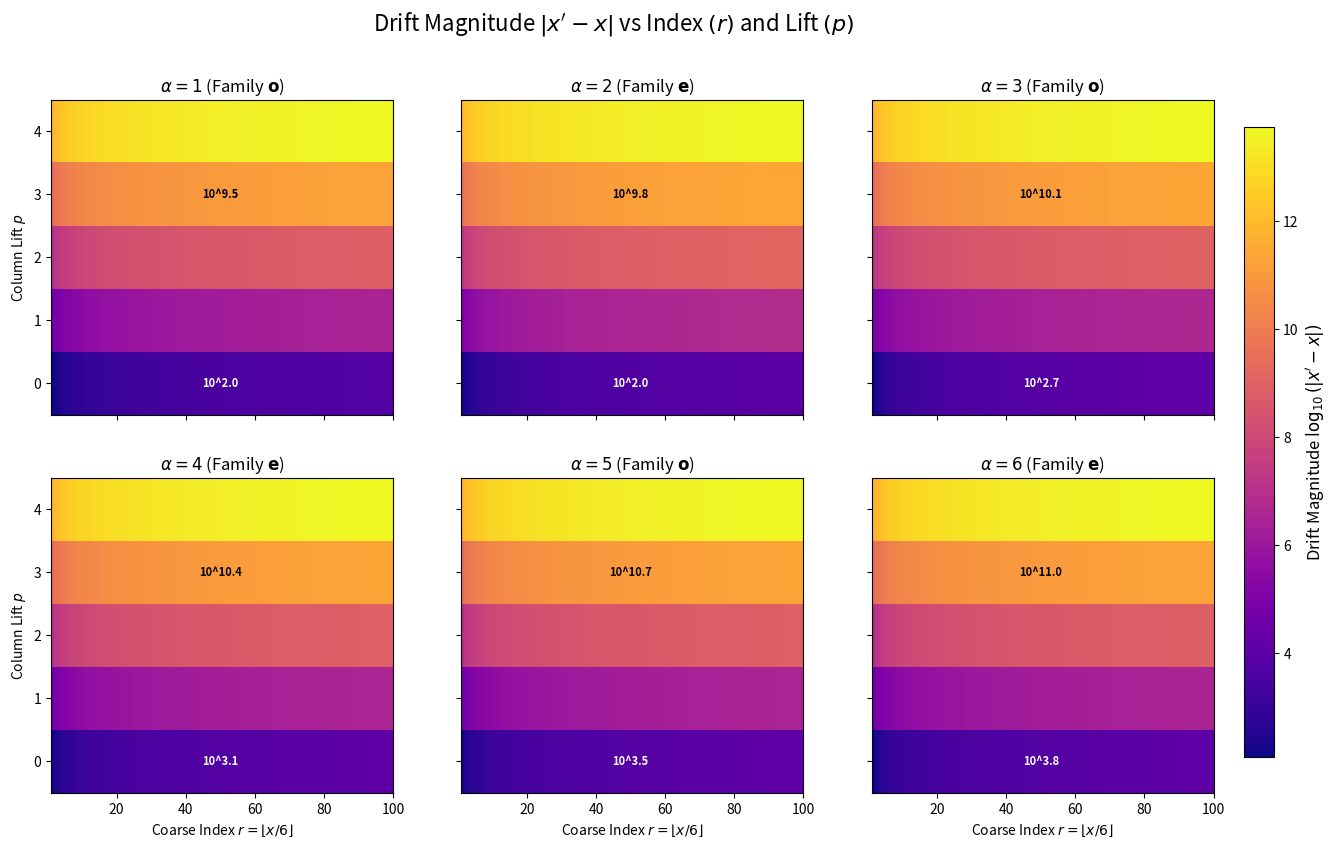

Recreate this plot in Python.
import numpy as np
import matplotlib.pyplot as plt
import matplotlib.colors as mcolors

# ==========================================
# 1. Drift Calculation Logic
# ==========================================

def calculate_drift_grid(alpha, family_type, r_max=100, p_max=5):
    """
    Generates a grid of log10(drift) values.
    rows: p (0 to p_max)
    cols: r (1 to r_max)
    """
    p_values = np.arange(0, p_max + 1)
    r_values = np.arange(1, r_max + 1)

    # Initialize grid
    # dimensions: (p, r)
    drift_grid = np.zeros((len(p_values), len(r_values)))

    for i, p in enumerate(p_values):
        # Constants for this p
        # K = (2^(alpha + 6p) - 3) * 4^p
        K = (2**(alpha + 6*p) - 3) * (4**p)

        # q_p = (4^p - 1) / 3
        q_p = (4**p - 1) // 3

        # Delta depends on family
        if family_type == 'e': # x = 1 mod 6
            Delta = 2 * q_p
        else: # family 'o', x = 5 mod 6
            Delta = 5 * q_p - 1

        for j, r in enumerate(r_values):
            # Drift d = r*K + Delta
            # We visualize the absolute magnitude |2d| = |x' - x|
            d = r * K + Delta
            magnitude = abs(2 * d)

            # Use log10 for visualization because values grow huge
            # Avoid log(0) by using a small epsilon if needed, though K>=1 usually
            if magnitude > 0:
                drift_grid[i, j] = np.log10(magnitude)
            else:
                drift_grid[i, j] = 0

    return drift_grid

# ==========================================
# 2. Plotting the Grid of Panels
# ==========================================

# We will plot alphas 1..6
# alpha=1,3,5 are Family 'o'
# alpha=2,4,6 are Family 'e'

configs = [
    {'alpha': 1, 'fam': 'o', 'title': r'$\alpha=1$ (Family $\mathbf{o}$)'},
    {'alpha': 2, 'fam': 'e', 'title': r'$\alpha=2$ (Family $\mathbf{e}$)'},
    {'alpha': 3, 'fam': 'o', 'title': r'$\alpha=3$ (Family $\mathbf{o}$)'},
    {'alpha': 4, 'fam': 'e', 'title': r'$\alpha=4$ (Family $\mathbf{e}$)'},
    {'alpha': 5, 'fam': 'o', 'title': r'$\alpha=5$ (Family $\mathbf{o}$)'},
    {'alpha': 6, 'fam': 'e', 'title': r'$\alpha=6$ (Family $\mathbf{e}$)'},
]

fig, axes = plt.subplots(2, 3, figsize=(15, 9), sharex=True, sharey=True)
axes = axes.flatten()

# Common settings
r_max = 100
p_max = 4

for idx, cfg in enumerate(configs):
    ax = axes[idx]

    # Calculate Data
    grid = calculate_drift_grid(cfg['alpha'], cfg['fam'], r_max=r_max, p_max=p_max)

    # Plot Heatmap
    # X-axis: r (1..100), Y-axis: p (0..4)
    im = ax.imshow(grid, origin='lower', aspect='auto', cmap='plasma',
                   extent=[1, r_max, -0.5, p_max + 0.5])

    # Labeling
    ax.set_title(cfg['title'], fontsize=12)
    ax.grid(False) # Heatmap is self-gridded

    # Add text annotations for a few cells to show scale
    # (p=0, r=50) and (p=3, r=50)
    val_low = grid[0, 49]
    val_high = grid[3, 49]
    ax.text(50, 0, f"10^{val_low:.1f}", color='white', ha='center', va='center', fontsize=8, fontweight='bold')
    ax.text(50, 3, f"10^{val_high:.1f}", color='black', ha='center', va='center', fontsize=8, fontweight='bold')

# Axis labels
for ax in axes[-3:]:
    ax.set_xlabel(r"Coarse Index $r = \lfloor x/6 \rfloor$")

for ax in axes[0::3]:
    ax.set_ylabel(r"Column Lift $p$")
    ax.set_yticks(range(p_max + 1))

# Colorbar
cbar_ax = fig.add_axes([0.92, 0.15, 0.02, 0.7])
cbar = fig.colorbar(im, cax=cbar_ax)
cbar.set_label(r"Drift Magnitude $\log_{10}(|x' - x|)$", fontsize=12)

plt.suptitle(r"Drift Magnitude $|x' - x|$ vs Index $(r)$ and Lift $(p)$", fontsize=16)
plt.savefig('figure_drift_heatmap.png', dpi=300, bbox_inches='tight')
